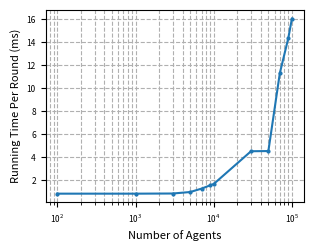

Reproduce this figure in Python.
import numpy as np
import matplotlib.pyplot as plt

# Define the data
agent_num = np.array([100, 1e3, 3e3, 5e3, 7e3, 9e3, 1e4, 3e4, 5e4, 7e4, 9e4, 1e5])

run_time = np.array(
    [
        (0.8695 + 0.8336 + 0.8539) / 3,
        (0.8470 + 0.8591 + 0.8518) / 3,
        (0.8617 + 0.8593 + 0.8768) / 3,
        (0.9922 + 0.9990 + 0.9914) / 3,
        (1.2954 + 1.2875 + 1.2905) / 3,
        (1.5643 + 1.5950 + 1.5684) / 3,
        (1.6915 + 1.6889 + 1.6952) / 3,
        (4.5106 + 4.5250 + 4.5608) / 3,
        (4.5362 + 4.5324 + 4.5741) / 3,
        (11.2117 + 11.3712 + 11.2975) / 3,
        (14.4430 + 14.3145 + 14.3145) / 3,
        (16.0204 + 16.0319 + 16.0355) / 3,
    ]
)

# Create the plot
fig, ax = plt.subplots(figsize=(3.33, 2.5))

# Plot the line and add circles for each data point
ax.plot(agent_num, run_time, "o-", markersize=2)

# Set the x-axis to log scale
ax.set_xscale("log")

# Set the labels and title
ax.set_xlabel("Number of Agents", fontsize=8)
ax.set_ylabel("Running Time Per Round (ms)", fontsize=8)
# ax.set_title('Running Time as a Function of Number of Agents', fontsize=10)

# Add a grid
ax.grid(True, which="both", linestyle="--")

# Set the font size of tick labels
ax.tick_params(axis="both", which="major", labelsize=6)

# Save the figure as a PDF file
fig.savefig("running_time_wrt_num_agent.pdf", dpi=300, bbox_inches="tight")

# Show the plot
plt.show()
